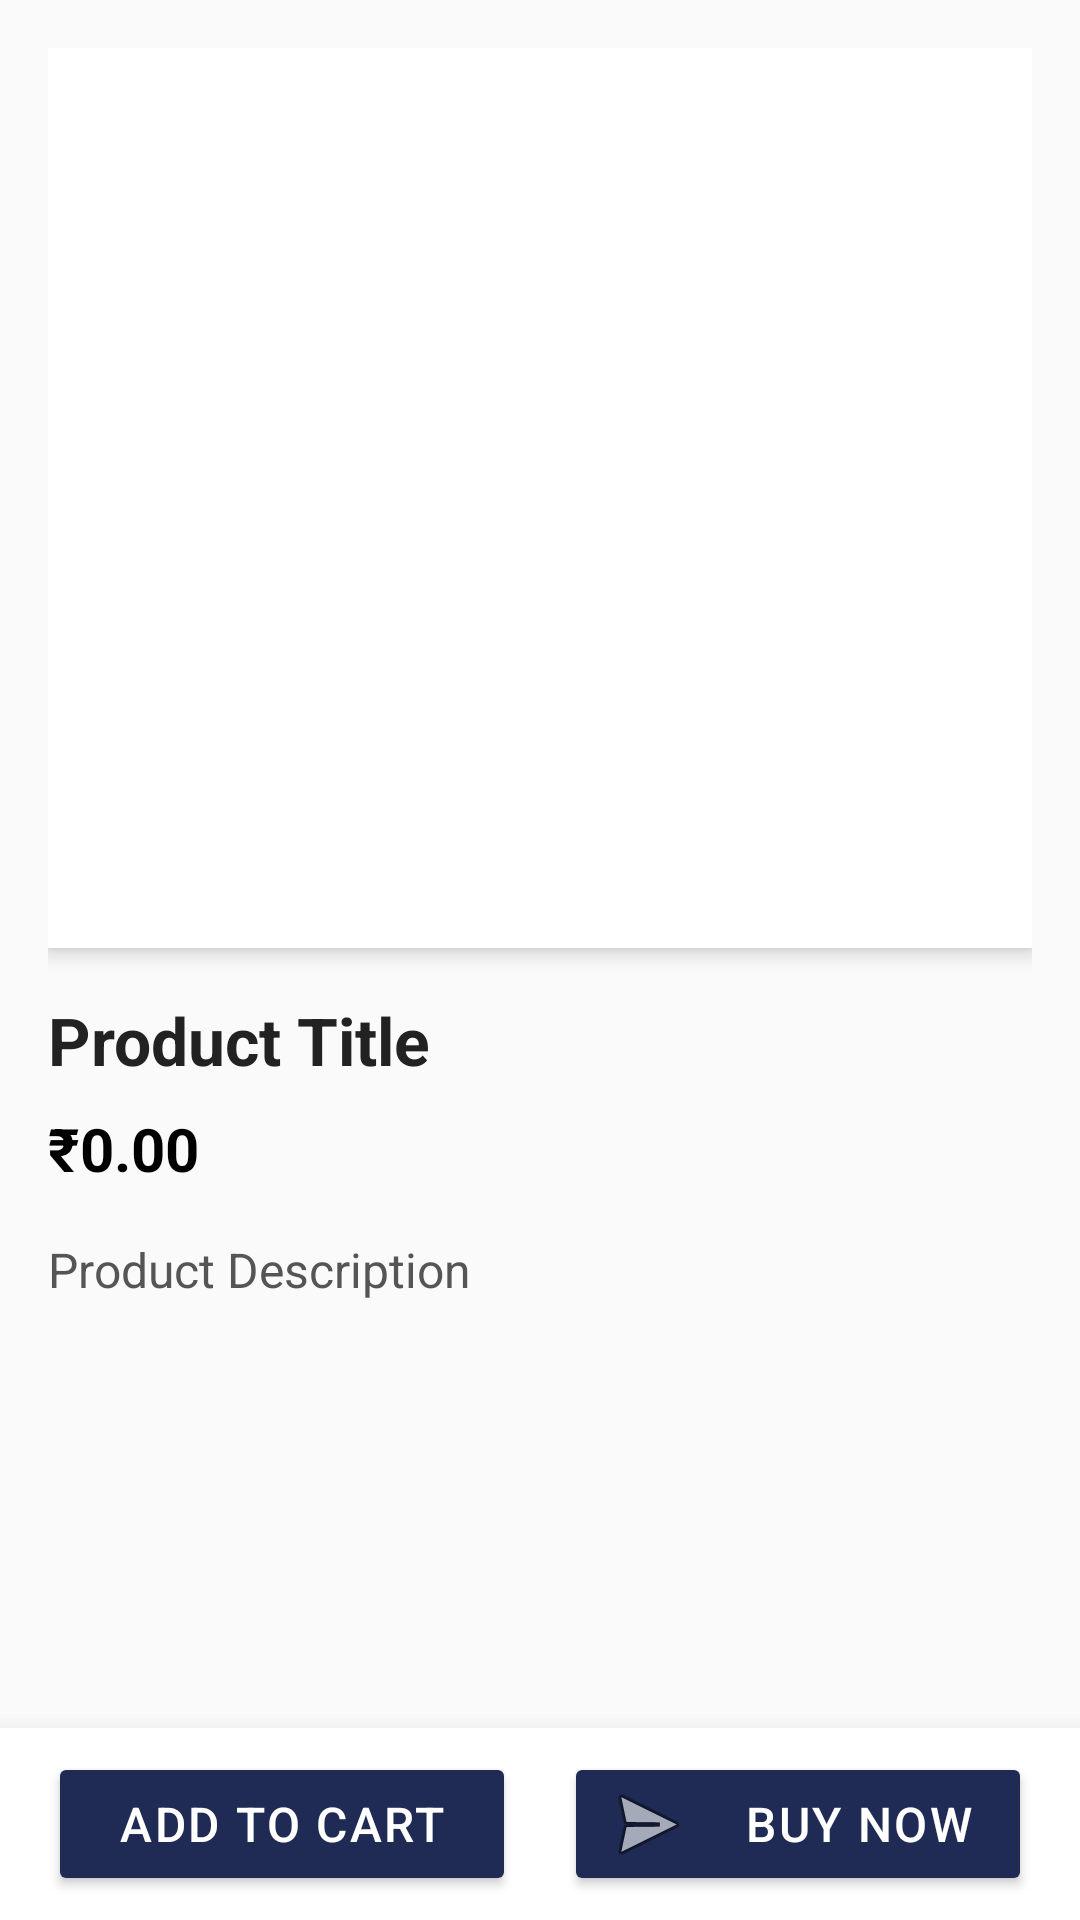

This screen was rendered from an Android layout file. Write that file and the resources it references.
<!-- AndroidManifest.xml: application theme Theme.EcomApp -->
<!-- res/layout/activity_product_detail.xml -->
<?xml version="1.0" encoding="utf-8"?>
<androidx.coordinatorlayout.widget.CoordinatorLayout
    xmlns:android="http://schemas.android.com/apk/res/android"
    xmlns:app="http://schemas.android.com/apk/res-auto"
    android:layout_width="match_parent"
    android:layout_height="match_parent"
    android:background="#FAFAFA">

    
    <ScrollView
        android:id="@+id/scrollContent"
        android:layout_width="match_parent"
        android:layout_height="match_parent"
        android:padding="16dp"
        android:layout_marginBottom="80dp">

        <LinearLayout
            android:orientation="vertical"
            android:layout_width="match_parent"
            android:layout_height="wrap_content">

            <ImageView
                android:id="@+id/ivProduct"
                android:layout_width="match_parent"
                android:layout_height="300dp"
                android:scaleType="centerInside"
                android:contentDescription="Product Image"
                android:background="#FFFFFF"
                android:elevation="4dp" />

            <TextView
                android:id="@+id/tvTitle"
                android:layout_width="match_parent"
                android:layout_height="wrap_content"
                android:text="Product Title"
                android:textSize="22sp"
                android:textStyle="bold"
                android:textColor="#222222"
                android:layout_marginTop="16dp"
                android:maxLines="2"
                android:ellipsize="end" />

            <TextView
                android:id="@+id/tvPrice"
                android:layout_width="match_parent"
                android:layout_height="wrap_content"
                android:text="₹0.00"
                android:textSize="20sp"
                android:textColor="@color/black"
                android:layout_marginTop="8dp"
                android:textStyle="bold" />

            <TextView
                android:id="@+id/tvDescription"
                android:layout_width="match_parent"
                android:layout_height="wrap_content"
                android:text="Product Description"
                android:textSize="16sp"
                android:textColor="#555555"
                android:lineSpacingExtra="4dp"
                android:layout_marginTop="16dp" />
        </LinearLayout>
    </ScrollView>

    
    <LinearLayout
        android:id="@+id/buttonContainer"
        android:layout_width="match_parent"
        android:layout_height="64dp"
        android:layout_gravity="bottom"
        android:orientation="horizontal"
        android:paddingStart="16dp"
        android:paddingEnd="16dp"
        android:paddingTop="8dp"
        android:paddingBottom="8dp"
        android:background="@android:color/white"
        android:elevation="12dp"
        android:gravity="center_vertical">

        <Button
            android:id="@+id/btnAddToCart"
            android:layout_width="0dp"
            android:layout_height="match_parent"
            android:layout_weight="1"
            android:text="Add to Cart"
            android:textSize="16sp"
            android:textColor="@android:color/white"
            android:drawableStart="@drawable/ic_add_cart"
            android:drawablePadding="8dp"
            android:backgroundTint="@color/DarkPrimary"
            android:letterSpacing="0.05"
            android:fontFamily="sans-serif-medium" />

        <Button
            android:id="@+id/btnBuyNow"
            android:layout_width="0dp"
            android:layout_height="match_parent"
            android:layout_weight="1"
            android:text="Buy Now"
            android:textSize="16sp"
            android:textColor="@android:color/white"
            android:drawableStart="@android:drawable/ic_menu_send"
            android:drawablePadding="8dp"
            android:layout_marginStart="16dp"
            android:backgroundTint="@color/DarkPrimary"
            android:letterSpacing="0.05"
            android:fontFamily="sans-serif-medium" />
    </LinearLayout>

</androidx.coordinatorlayout.widget.CoordinatorLayout>
<!-- resources referenced by this layout -->
<resources>
  <color name="DarkPrimary">#1F2B54</color>
  <color name="black">#FF000000</color>
  <style name="Theme.EcomApp" parent="Base.Theme.EcomApp" />
  <style name="Base.Theme.EcomApp" parent="Theme.AppCompat.DayNight.NoActionBar">
          
          
      </style>
</resources>
